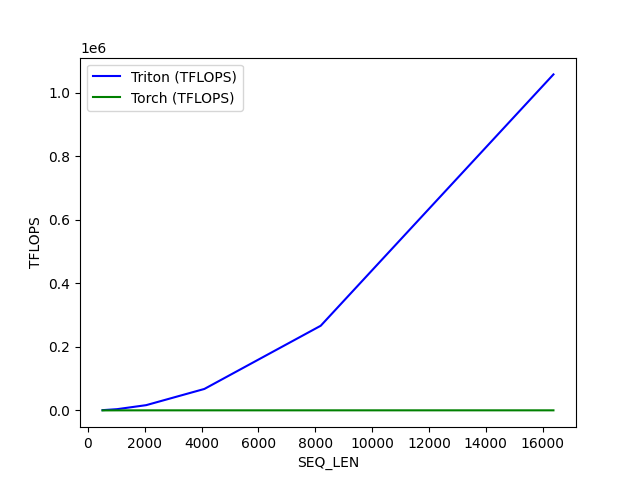

Source data for this figure (header and first rows):
SEQ_LEN, Triton (TFLOPS), Torch (TFLOPS)
512, 1041, 268.9
1024, 4160, 397.2
2048, 16797, 447.3
4096, 67806, 455.9
8192, 266804, 464.7
16384, 1058161, 474.2
